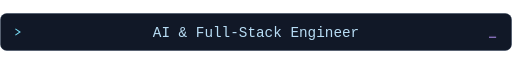
t = 0.00 s
t = 1.65 s: frame unchanged from t = 0.00 s, image omitted
t = 3.30 s: frame unchanged from t = 0.00 s, image omitted
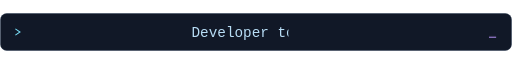
t = 5.03 s
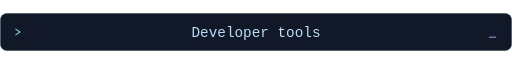
t = 6.75 s
t = 8.25 s: frame unchanged from t = 6.75 s, image omitted

The animated SVG that drew these frames (rendered in a browser with its animation timeline set to each time). Animation: 3 CSS @keyframes rules; frames cover the first 8.25 s, repeats indefinitely.

<svg xmlns="http://www.w3.org/2000/svg" width="1000" height="74" viewBox="0 0 1000 74" role="img" aria-labelledby="title desc">
<title id="title">AI &amp; Full-Stack Engineer · Developer tools · Interactive products</title>
<desc id="desc">A rotating typewriter headline. Reduced motion displays AI and Full-Stack Engineer.</desc>
<style>
text{font-family:Menlo,Consolas,monospace;font-size:28px;fill:#B8DDF5;text-anchor:middle}.two,.three{opacity:0}.one{animation:one 15s linear infinite}.two{animation:two 15s linear infinite}.three{animation:three 15s linear infinite}
@keyframes one{0%,22%{opacity:1;clip-path:inset(0 0 0 0)}27%{opacity:1;clip-path:inset(0 100% 0 0)}28%,94%{opacity:0;clip-path:inset(0 100% 0 0)}95%{opacity:1;clip-path:inset(0 100% 0 0)}100%{opacity:1;clip-path:inset(0 0 0 0)}}
@keyframes two{0%,28%{opacity:0;clip-path:inset(0 100% 0 0)}29%{opacity:1;clip-path:inset(0 100% 0 0)}35%,55%{opacity:1;clip-path:inset(0 0 0 0)}60%{opacity:1;clip-path:inset(0 100% 0 0)}61%,100%{opacity:0;clip-path:inset(0 100% 0 0)}}
@keyframes three{0%,61%{opacity:0;clip-path:inset(0 100% 0 0)}62%{opacity:1;clip-path:inset(0 100% 0 0)}68%,88%{opacity:1;clip-path:inset(0 0 0 0)}93%{opacity:1;clip-path:inset(0 100% 0 0)}94%,100%{opacity:0;clip-path:inset(0 100% 0 0)}}
@media(prefers-reduced-motion:reduce){.one{animation:none;opacity:1;clip-path:none}.two,.three{animation:none;opacity:0}}
</style>
<rect x="1" y="1" width="998" height="72" rx="12" fill="#111827" stroke="#28374F"/>
<path d="M30 31L39 37L30 43" stroke="#79DDF5" stroke-width="2" fill="none"/>
<text class="one" x="500" y="47">AI &amp; Full-Stack Engineer</text>
<text class="two" x="500" y="47">Developer tools</text>
<text class="three" x="500" y="47">Interactive products</text>
<path d="M955 47H969" stroke="#B794F6" stroke-width="2"/>
</svg>
